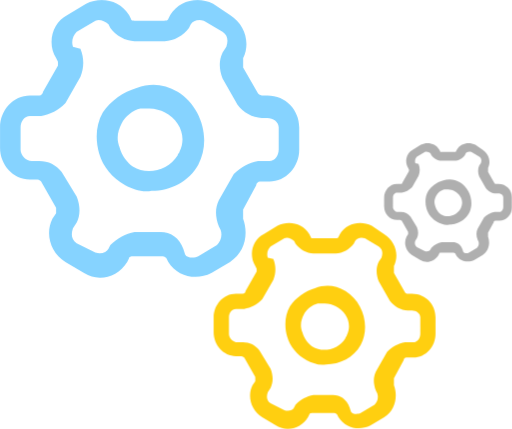
t = 0.00 s
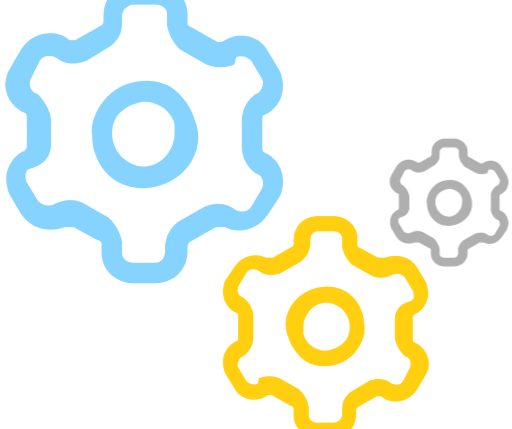
t = 0.63 s
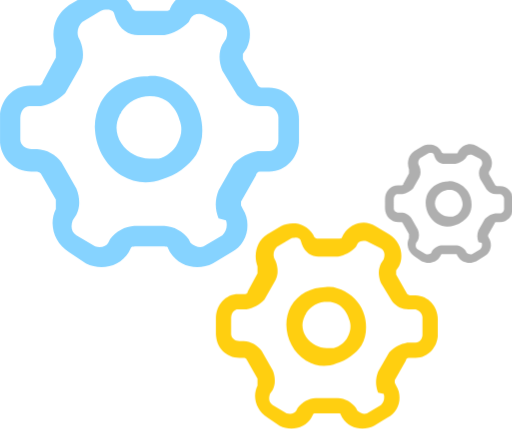
t = 1.25 s
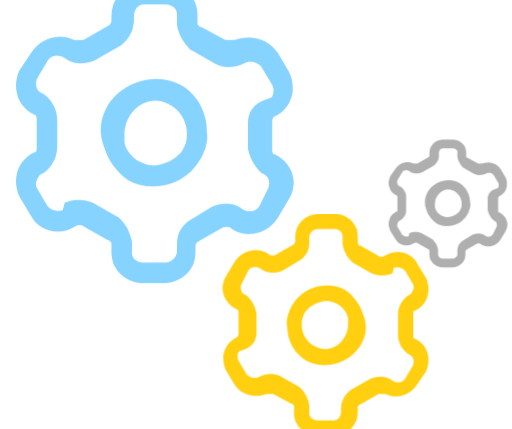
t = 1.88 s

The animated SVG that drew these frames (rendered in a browser with its animation timeline set to each time). Animation: 2 CSS @keyframes rules; one cycle of 2.50 s, repeats indefinitely.

<svg xmlns="http://www.w3.org/2000/svg" id="Layer_2" width="120" height="105" viewBox="0 0 479.44 401.49" class="mdl-js">
	<defs>
		<style>
			.cls-1{
			fill:#FFCF10;
			}
			.cls-2{
			fill:#afafaf;
			}
			.cls-3{
			fill:#86D3FF;

			}
			.gear-wrap-big{
				-webkit-animation: rotate 2.5s linear infinite;
				animation: rotate 2.5s linear infinite;
				 transform-origin: 140px 125px;
				-webkit-transform-origin: 140px 125px;
			}
			.gear-wrap-small{
				-webkit-animation: rotate 2.5s linear infinite;
				animation: rotate 2.5s linear infinite;
				 transform-origin: 420px 190px;
				-webkit-transform-origin: 420px 190px;
			}
			.gear-wrap-mid{
				-webkit-animation: reverseRotate 2.5s linear infinite;
				animation: reverseRotate 2.5s linear infinite;
				 transform-origin: 305px 305px;
				-webkit-transform-origin: 305px 305px;
			}
			@keyframes rotate {
			  0% {
				-webkit-transform: rotate(0deg);
				transform: rotate(0deg);
			  }
			  100% {
				-webkit-transform: rotate(360deg);
				transform: rotate(360deg);
			  }
			}

			@keyframes reverseRotate {
			  0% {
				-webkit-transform: rotate(360deg);
				transform: rotate(360deg);
			  }
			  100% {
				-webkit-transform: rotate(0deg);
				transform: rotate(0deg);
			  }
			}
		</style>
	</defs>
	<g class="gear-wrap">
		<g class="gear-wrap-big">
		<path class="cls-3" d="M250.42,89.31h-5.25c-1.75,0-3.5-1.75-3.5-1.75l-14.01-24.52v-8.76c7-14.01,1.75-31.52-12.26-40.28l-15.76-10.51C185.62-3.5,168.11,0,159.36,14.01l-1.75,3.5c0,1.75-3.5,1.75-3.5,1.75h-28.02c-1.75,0-3.5,0-3.5-1.75l-1.75-3.5C112.07,0,94.56-3.5,80.55,3.5l-17.51,10.51c-14.01,7-19.26,26.27-10.51,40.28h0l1.75,3.5v3.5l-14.01,24.52c0,1.75-1.75,3.5-3.5,3.5h-8.76c-15.76,0-28.02,14.01-28.02,29.77v19.26c0,15.76,12.26,29.77,28.02,29.77h7c1.75,0,3.5,1.75,3.5,1.75l14.01,24.52v5.25l-3.5,5.25c-7,14.01-1.75,31.52,12.26,40.28l17.51,10.51c14.01,8.76,31.52,3.5,40.28-10.51h0l1.75-3.5c0-1.75,3.5-1.75,3.5-1.75h28.02c1.75,0,3.5,1.75,3.5,1.75l1.75,3.5c8.76,14.01,26.27,17.51,40.28,10.51l17.51-10.51c14.01-8.76,17.51-26.27,12.26-40.28v-8.76l12.26-22.77c0-1.75,1.75-3.5,3.5-3.5h8.76c15.76,0,28.02-14.01,28.02-29.77h0v-21.01c0-15.76-12.26-29.77-29.77-29.77h0Zm10.51,50.78c0,5.25-3.5,10.51-8.76,10.51h-10.51c-8.76,1.75-15.76,5.25-22.77,12.26l-14.01,24.52c-3.5,7-3.5,15.76,0,24.52l1.75,3.5c1.75,5.25,0,10.51-3.5,14.01l-17.51,10.51c-3.5,1.75-10.51,1.75-12.26-1.75l-1.75-5.25c-3.5-10.51-12.26-15.76-21.01-15.76h-24.52c-8.76,1.75-15.76,5.25-22.77,12.26l-1.75,3.5c-1.75,3.5-7,5.25-12.26,3.5l-17.51-8.76c-5.25-3.5-5.25-8.76-3.5-14.01l3.5-5.25c3.5-7,3.5-15.76,0-24.52l-14.01-22.77c-5.25-7-12.26-10.51-21.01-10.51h-7c-5.25,0-10.51-5.25-10.51-10.51v-21.01c0-5.25,3.5-10.51,8.76-10.51h10.51c8.76-1.75,15.76-5.25,22.77-12.26l14.01-24.52c3.5-8.76,3.5-17.51,0-26.27l-7-1.75c-1.75-5.25,0-10.51,3.5-14.01l17.51-10.51c3.5-1.75,8.76,0,12.26,3.5l1.75,3.5c5.25,7,14.01,12.26,22.77,12.26h28.02c8.76,0,17.51-5.25,22.77-12.26l1.75-3.5c1.75-3.5,7-5.25,12.26-3.5l17.51,10.51c5.25,3.5,5.25,8.76,3.5,14.01l-3.5,5.25c-3.5,7-3.5,15.76,0,24.52l14.01,24.52c5.25,7,14.01,12.26,22.77,12.26h5.25c5.25,0,10.51,3.5,10.51,8.76v21.01Zm-94.56-54.29c-12.26-7-24.52-8.76-38.53-3.5-12.26,3.5-24.52,12.26-31.52,22.77-7,12.26-7,26.27-3.5,38.53,3.5,12.26,12.26,22.77,24.52,29.77,7,3.5,15.76,7,24.52,5.25,17.51,0,35.02-8.76,43.78-24.52,12.26-22.77,3.5-54.29-19.26-68.3Zm0,59.54h0c-8.76,14.01-28.02,19.26-42.03,10.51-5.25-3.5-10.51-10.51-12.26-17.51-3.5-8.76-1.75-15.76,1.75-22.77,3.5-7,10.51-12.26,17.51-14.01h8.76c5.25,0,10.51,1.75,14.01,3.5,14.01,7,21.01,22.77,14.01,36.77,0,1.75-1.75,1.75-1.75,3.5Z"/>
		</g>
		<g class="gear-wrap-small">
		<path class="cls-2" d="M466.72,172.1h-2.25c-.75,0-1.5-.75-1.5-.75l-5.99-10.48v-3.74c2.99-5.99,.75-13.47-5.24-17.21l-6.74-4.49c-5.99-2.99-13.47-1.5-17.21,4.49l-.75,1.5c0,.75-1.5,.75-1.5,.75h-11.98c-.75,0-1.5,0-1.5-.75l-.75-1.5c-3.74-5.99-11.23-7.48-17.21-4.49l-7.48,4.49c-5.99,2.99-8.23,11.23-4.49,17.21h0l.75,1.5v1.5l-5.99,10.48c0,.75-.75,1.5-1.5,1.5h-3.74c-6.74,0-11.98,5.99-11.98,12.72v8.23c0,6.74,5.24,12.72,11.98,12.72h2.99c.75,0,1.5,.75,1.5,.75l5.99,10.48v2.25l-1.5,2.25c-2.99,5.99-.75,13.47,5.24,17.21l7.48,4.49c5.99,3.74,13.47,1.5,17.21-4.49h0l.75-1.5c0-.75,1.5-.75,1.5-.75h11.98c.75,0,1.5,.75,1.5,.75l.75,1.5c3.74,5.99,11.23,7.48,17.21,4.49l7.48-4.49c5.99-3.74,7.48-11.23,5.24-17.21v-3.74l5.24-9.73c0-.75,.75-1.5,1.5-1.5h3.74c6.74,0,11.98-5.99,11.98-12.72h0v-8.98c0-6.74-5.24-12.72-12.72-12.72h0Zm4.49,21.7c0,2.25-1.5,4.49-3.74,4.49h-4.49c-3.74,.75-6.74,2.25-9.73,5.24l-5.99,10.48c-1.5,2.99-1.5,6.74,0,10.48l.75,1.5c.75,2.25,0,4.49-1.5,5.99l-7.48,4.49c-1.5,.75-4.49,.75-5.24-.75l-.75-2.25c-1.5-4.49-5.24-6.74-8.98-6.74h-10.48c-3.74,.75-6.74,2.25-9.73,5.24l-.75,1.5c-.75,1.5-2.99,2.25-5.24,1.5l-7.48-3.74c-2.25-1.5-2.25-3.74-1.5-5.99l1.5-2.25c1.5-2.99,1.5-6.74,0-10.48l-5.99-9.73c-2.25-2.99-5.24-4.49-8.98-4.49h-2.99c-2.25,0-4.49-2.25-4.49-4.49v-8.98c0-2.25,1.5-4.49,3.74-4.49h4.49c3.74-.75,6.74-2.25,9.73-5.24l5.99-10.48c1.5-3.74,1.5-7.48,0-11.23l-2.99-.75c-.75-2.25,0-4.49,1.5-5.99l7.48-4.49c1.5-.75,3.74,0,5.24,1.5l.75,1.5c2.25,2.99,5.99,5.24,9.73,5.24h11.98c3.74,0,7.48-2.25,9.73-5.24l.75-1.5c.75-1.5,2.99-2.25,5.24-1.5l7.48,4.49c2.25,1.5,2.25,3.74,1.5,5.99l-1.5,2.25c-1.5,2.99-1.5,6.74,0,10.48l5.99,10.48c2.25,2.99,5.99,5.24,9.73,5.24h2.25c2.25,0,4.49,1.5,4.49,3.74v8.98Zm-40.42-23.2c-5.24-2.99-10.48-3.74-16.47-1.5-5.24,1.5-10.48,5.24-13.47,9.73-2.99,5.24-2.99,11.23-1.5,16.47,1.5,5.24,5.24,9.73,10.48,12.72,2.99,1.5,6.74,2.99,10.48,2.25,7.48,0,14.97-3.74,18.71-10.48,5.24-9.73,1.5-23.2-8.23-29.19Zm0,25.45h0c-3.74,5.99-11.98,8.23-17.96,4.49-2.25-1.5-4.49-4.49-5.24-7.48-1.5-3.74-.75-6.74,.75-9.73s4.49-5.24,7.48-5.99h3.74c2.25,0,4.49,.75,5.99,1.5,5.99,2.99,8.98,9.73,5.99,15.72,0,.75-.75,.75-.75,1.5Z"/>
		</g>
		<g class="gear-wrap-mid">
		<path class="cls-1" d="M385.75,274.97h-3.9c-1.3,0-2.6-1.3-2.6-1.3l-10.39-18.18v-6.49c5.19-10.39,1.3-23.37-9.09-29.86l-11.69-7.79c-10.39-5.19-23.37-2.6-29.86,7.79l-1.3,2.6c0,1.3-2.6,1.3-2.6,1.3h-20.77c-1.3,0-2.6,0-2.6-1.3l-1.3-2.6c-6.49-10.39-19.48-12.98-29.86-7.79l-12.98,7.79c-10.39,5.19-14.28,19.48-7.79,29.86h0l1.3,2.6v2.6l-10.39,18.18c0,1.3-1.3,2.6-2.6,2.6h-6.49c-11.69,0-20.77,10.39-20.77,22.07v14.28c0,11.69,9.09,22.07,20.77,22.07h5.19c1.3,0,2.6,1.3,2.6,1.3l10.39,18.18v3.9l-2.6,3.9c-5.19,10.39-1.3,23.37,9.09,29.86l12.98,7.79c10.39,6.49,23.37,2.6,29.86-7.79h0l1.3-2.6c0-1.3,2.6-1.3,2.6-1.3h20.77c1.3,0,2.6,1.3,2.6,1.3l1.3,2.6c6.49,10.39,19.48,12.98,29.86,7.79l12.98-7.79c10.39-6.49,12.98-19.48,9.09-29.86v-6.49l9.09-16.88c0-1.3,1.3-2.6,2.6-2.6h6.49c11.69,0,20.77-10.39,20.77-22.07h0v-15.58c0-11.69-9.09-22.07-22.07-22.07h0Zm7.79,37.65c0,3.9-2.6,7.79-6.49,7.79h-7.79c-6.49,1.3-11.69,3.9-16.88,9.09l-10.39,18.18c-2.6,5.19-2.6,11.69,0,18.18l1.3,2.6c1.3,3.9,0,7.79-2.6,10.39l-12.98,7.79c-2.6,1.3-7.79,1.3-9.09-1.3l-1.3-3.9c-2.6-7.79-9.09-11.69-15.58-11.69h-18.18c-6.49,1.3-11.69,3.9-16.88,9.09l-1.3,2.6c-1.3,2.6-5.19,3.9-9.09,2.6l-12.98-6.49c-3.9-2.6-3.9-6.49-2.6-10.39l2.6-3.9c2.6-5.19,2.6-11.69,0-18.18l-10.39-16.88c-3.9-5.19-9.09-7.79-15.58-7.79h-5.19c-3.9,0-7.79-3.9-7.79-7.79v-15.58c0-3.9,2.6-7.79,6.49-7.79h7.79c6.49-1.3,11.69-3.9,16.88-9.09l10.39-18.18c2.6-6.49,2.6-12.98,0-19.48l-5.19-1.3c-1.3-3.9,0-7.79,2.6-10.39l12.98-7.79c2.6-1.3,6.49,0,9.09,2.6l1.3,2.6c3.9,5.19,10.39,9.09,16.88,9.09h20.77c6.49,0,12.98-3.9,16.88-9.09l1.3-2.6c1.3-2.6,5.19-3.9,9.09-2.6l12.98,7.79c3.9,2.6,3.9,6.49,2.6,10.39l-2.6,3.9c-2.6,5.19-2.6,11.69,0,18.18l10.39,18.18c3.9,5.19,10.39,9.09,16.88,9.09h3.9c3.9,0,7.79,2.6,7.79,6.49v15.58Zm-70.11-40.25c-9.09-5.19-18.18-6.49-28.56-2.6-9.09,2.6-18.18,9.09-23.37,16.88-5.19,9.09-5.19,19.48-2.6,28.56,2.6,9.09,9.09,16.88,18.18,22.07,5.19,2.6,11.69,5.19,18.18,3.9,12.98,0,25.97-6.49,32.46-18.18,9.09-16.88,2.6-40.25-14.28-50.64Zm0,44.15h0c-6.49,10.39-20.77,14.28-31.16,7.79-3.9-2.6-7.79-7.79-9.09-12.98-2.6-6.49-1.3-11.69,1.3-16.88,2.6-5.19,7.79-9.09,12.98-10.39h6.49c3.9,0,7.79,1.3,10.39,2.6,10.39,5.19,15.58,16.88,10.39,27.27,0,1.3-1.3,1.3-1.3,2.6Z"/>
		</g>
	</g>
</svg>